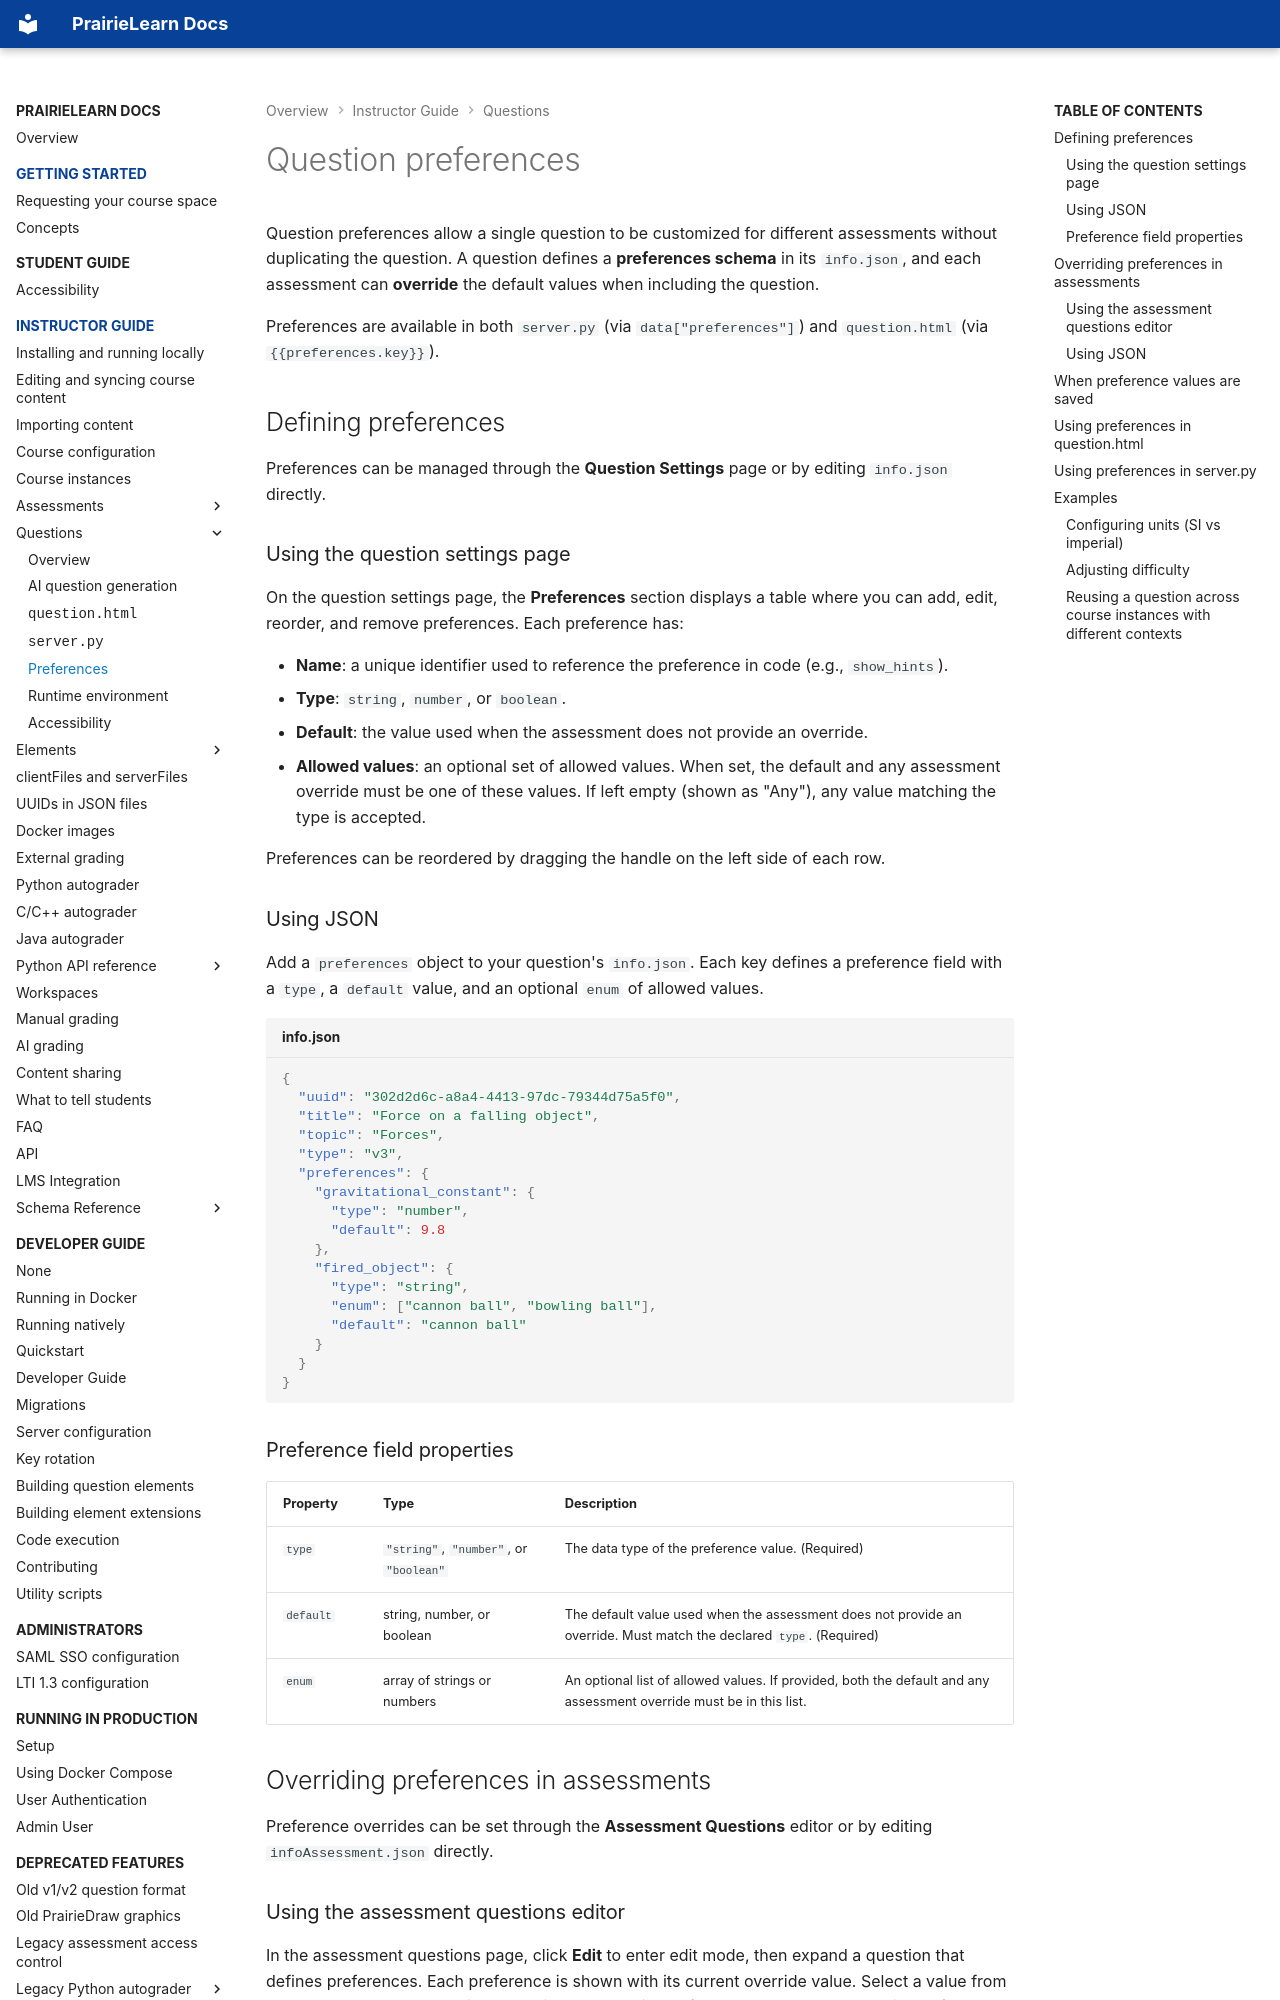

repository: PrairieLearn/PrairieLearn · page: question/preferences/index.html · generator: mkdocs

# Question preferences

Question preferences allow a single question to be customized for different assessments without duplicating the question. A question defines a **preferences schema** in its `info.json`, and each assessment can **override** the default values when including the question.

Preferences are available in both `server.py` (via `data["preferences"]`) and `question.html` (via `{{preferences.key}}`).

## Defining preferences

Preferences can be managed through the **Question Settings** page or by editing `info.json` directly.

### Using the question settings page

On the question settings page, the **Preferences** section displays a table where you can add, edit, reorder, and remove preferences. Each preference has:

- **Name**: a unique identifier used to reference the preference in code (e.g., `show_hints`).
- **Type**: `string`, `number`, or `boolean`.
- **Default**: the value used when the assessment does not provide an override.
- **Allowed values**: an optional set of allowed values. When set, the default and any assessment override must be one of these values. If left empty (shown as "Any"), any value matching the type is accepted.

Preferences can be reordered by dragging the handle on the left side of each row.

### Using JSON

Add a `preferences` object to your question's `info.json`. Each key defines a preference field with a `type`, a `default` value, and an optional `enum` of allowed values.

```json title="info.json"
{
  "uuid": "302d2d6c-a8a4-4413-97dc-79344d75a5f0",
  "title": "Force on a falling object",
  "topic": "Forces",
  "type": "v3",
  "preferences": {
    "gravitational_constant": {
      "type": "number",
      "default": 9.8
    },
    "fired_object": {
      "type": "string",
      "enum": ["cannon ball", "bowling ball"],
      "default": "cannon ball"
    }
  }
}
```
